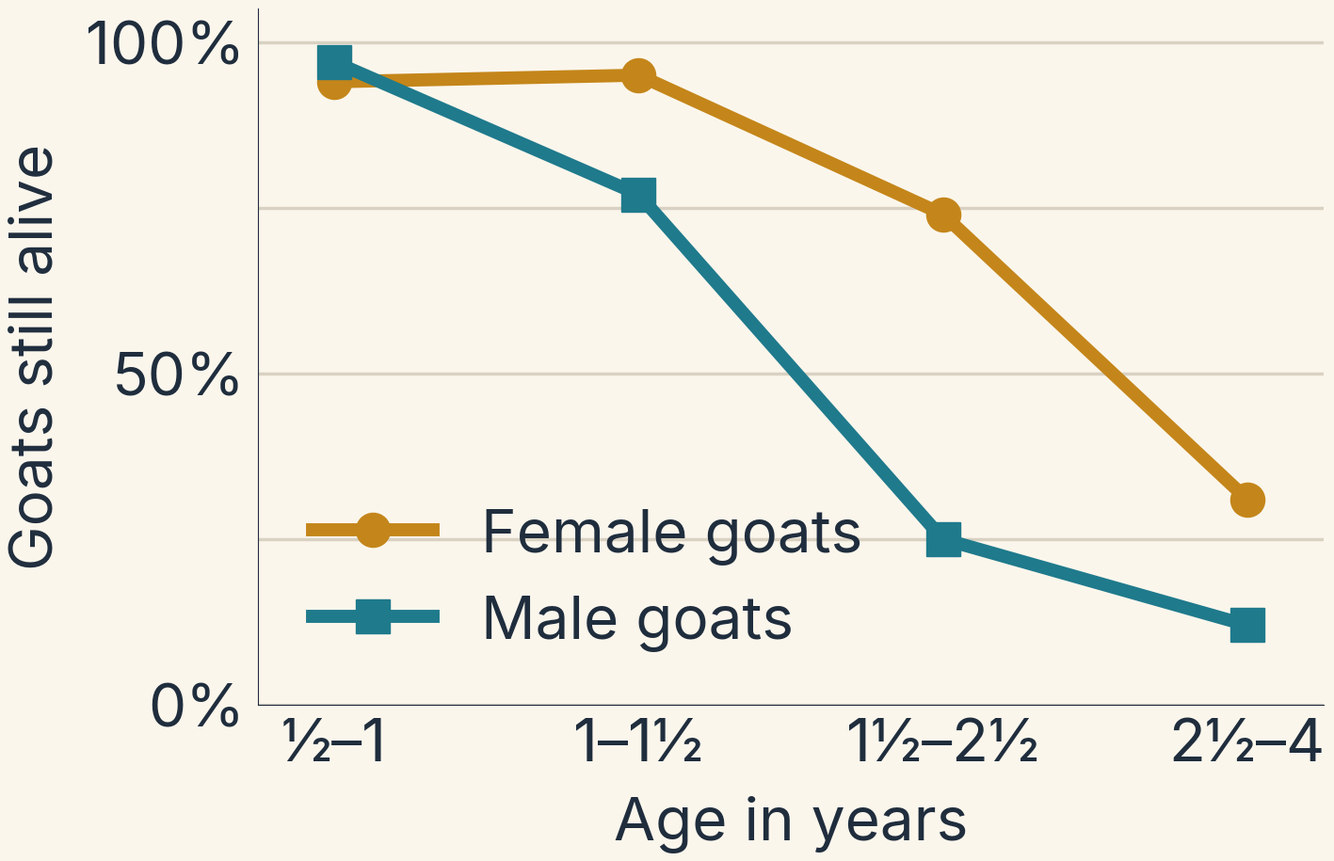

The matplotlib source for this figure: (Note: this script raises an exception after producing the figure.)
"""Deterministic render of the Ganj Dareh goat survival chart.

Data: values read from Daly et al. 2021, PNAS 118:e2100901118, Fig. 2A, "All Levels"
panel (CC BY 4.0), by pixel measurement against the 0.00/0.25/0.75/1.00 gridlines.
Precision is about +/-0.02. Run: python3 render_survival_chart.py <out.png>
"""
import sys
import matplotlib
matplotlib.use("Agg")
import matplotlib.pyplot as plt
from matplotlib import font_manager

AGES = ["½–1", "1–1½", "1½–2½", "2½–4"]
FEMALE = [0.94, 0.95, 0.74, 0.31]
MALE = [0.97, 0.77, 0.25, 0.12]

for path in font_manager.findSystemFonts():
    if "Inter-Regular" in path or "Inter-SemiBold" in path:
        font_manager.fontManager.addfont(path)
plt.rcParams.update({"font.family": "Inter", "font.size": 46})

INK, GRID, FEM, MAL, BG = "#1f2d3d", "#d9d2c3", "#c4861a", "#1f7a8c", "#fbf6ec"
fig, ax = plt.subplots(figsize=(16, 11), dpi=100)
fig.patch.set_facecolor(BG); ax.set_facecolor(BG)
x = range(len(AGES))
ax.plot(x, [v * 100 for v in FEMALE], color=FEM, lw=10, marker="o", ms=26, label="Female goats")
ax.plot(x, [v * 100 for v in MALE], color=MAL, lw=10, marker="s", ms=26, label="Male goats")
ax.set_xticks(list(x), AGES, color=INK)
ax.set_yticks([0, 25, 50, 75, 100], ["0%", "", "50%", "", "100%"], color=INK)
ax.set_ylim(0, 105); ax.set_xlim(-0.25, len(AGES) - 0.75)
ax.set_ylabel("Goats still alive", color=INK, labelpad=16)
ax.set_xlabel("Age in years", color=INK, labelpad=16)
ax.grid(axis="y", color=GRID, lw=2.5); ax.set_axisbelow(True)
for side in ("top", "right"): ax.spines[side].set_visible(False)
for side in ("left", "bottom"): ax.spines[side].set_color(INK)
ax.tick_params(colors=INK, length=0, pad=10)
ax.legend(frameon=False, loc="lower left", fontsize=46, labelcolor=INK)
fig.tight_layout(pad=1.6)
fig.savefig(sys.argv[1], facecolor=BG)
